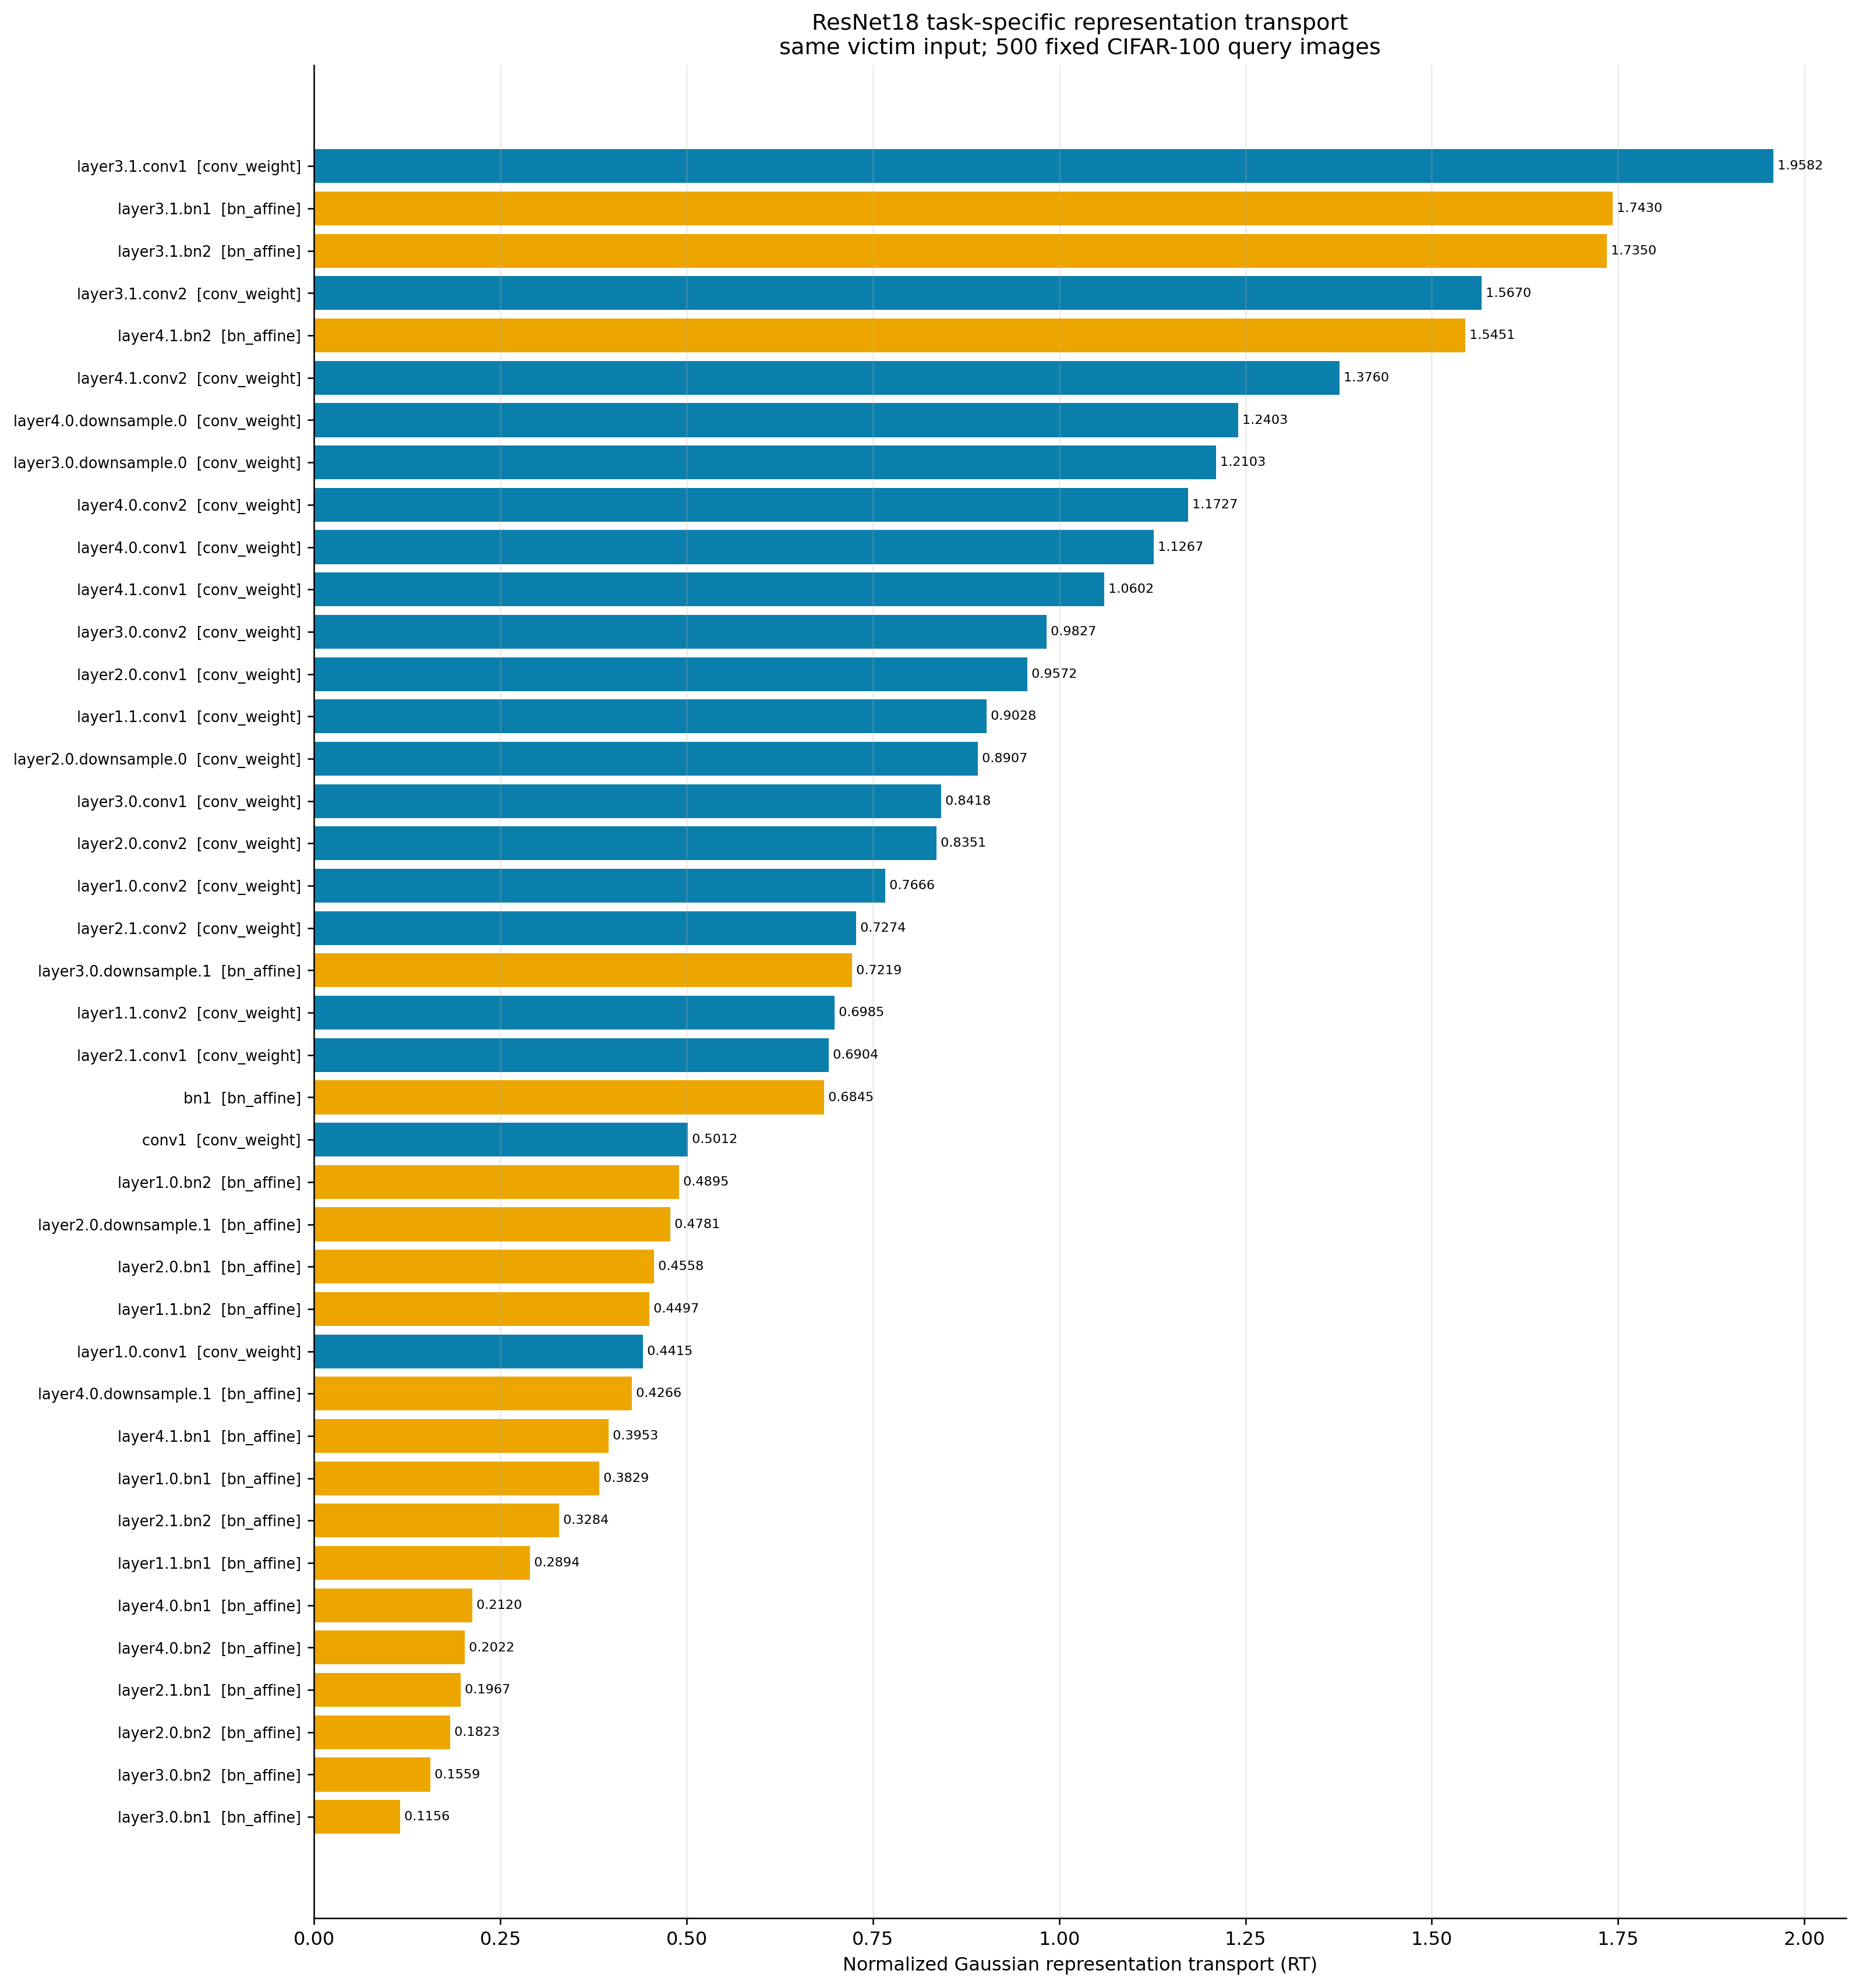

Data behind this chart, as committed beside it:
rank	type_rank	operator_type	module	weight_state	bias_state	weight_shape	input_shape	output_shape	parameter_count	image_count	observation_count	mean_transport	covariance_transport	wasserstein2	symmetric_second_moment	rt_score
1	1	conv_weight	layer3.1.conv1	layer3.1.conv1.weight		256×256×3×3	256×2×2	256×2×2	589824	500	2000	22.86	12.18	35.04	17.9	1.958
2	1	bn_affine	layer3.1.bn1	layer3.1.bn1.weight	layer3.1.bn1.bias	gamma=256;beta=256	256×2×2	256×2×2	512	500	2000	15.74	15.79	31.53	18.09	1.743
3	2	bn_affine	layer3.1.bn2	layer3.1.bn2.weight	layer3.1.bn2.bias	gamma=256;beta=256	256×2×2	256×2×2	512	500	2000	11.01	13.48	24.5	14.12	1.735
4	2	conv_weight	layer3.1.conv2	layer3.1.conv2.weight		256×256×3×3	256×2×2	256×2×2	589824	500	2000	0.02706	0.06596	0.09302	0.05936	1.567
5	3	bn_affine	layer4.1.bn2	layer4.1.bn2.weight	layer4.1.bn2.bias	gamma=512;beta=512	512×1×1	512×1×1	1024	500	500	39.7	1659	1699	1100	1.545
6	3	conv_weight	layer4.1.conv2	layer4.1.conv2.weight		512×512×3×3	512×1×1	512×1×1	2359296	500	500	0.2432	0.6874	0.9305	0.6762	1.376
7	4	conv_weight	layer4.0.downsample.0	layer4.0.downsample.0.weight		512×256×1×1	256×2×2	512×1×1	131072	500	500	13.06	20.2	33.25	26.81	1.24
8	5	conv_weight	layer3.0.downsample.0	layer3.0.downsample.0.weight		256×128×1×1	128×4×4	256×2×2	32768	500	2000	6.226	12.4	18.63	15.39	1.21
9	6	conv_weight	layer4.0.conv2	layer4.0.conv2.weight		512×512×3×3	512×1×1	512×1×1	2359296	500	500	1.806	4.451	6.257	5.336	1.173
10	7	conv_weight	layer4.0.conv1	layer4.0.conv1.weight		512×256×3×3	256×2×2	512×1×1	1179648	500	500	47.71	76.38	124.1	110.1	1.127
11	8	conv_weight	layer4.1.conv1	layer4.1.conv1.weight		512×512×3×3	512×1×1	512×1×1	2359296	500	500	79.92	97.15	177.1	167	1.06
12	9	conv_weight	layer3.0.conv2	layer3.0.conv2.weight		256×256×3×3	256×2×2	256×2×2	589824	500	2000	17.34	18.63	35.98	36.61	0.9827
13	10	conv_weight	layer2.0.conv1	layer2.0.conv1.weight		128×64×3×3	64×8×8	128×4×4	73728	500	8000	70.99	99.8	170.8	178.4	0.9572
14	11	conv_weight	layer1.1.conv1	layer1.1.conv1.weight		64×64×3×3	64×8×8	64×8×8	36864	500	32000	96.63	35.13	131.8	145.9	0.9028
15	12	conv_weight	layer2.0.downsample.0	layer2.0.downsample.0.weight		128×64×1×1	64×8×8	128×4×4	8192	500	8000	25.44	21.78	47.22	53.02	0.8907
16	13	conv_weight	layer3.0.conv1	layer3.0.conv1.weight		256×128×3×3	128×4×4	256×2×2	294912	500	2000	32.31	90.92	123.2	146.4	0.8418
17	14	conv_weight	layer2.0.conv2	layer2.0.conv2.weight		128×128×3×3	128×4×4	128×4×4	147456	500	8000	9.117	9.117	18.23	21.83	0.8351
18	15	conv_weight	layer1.0.conv2	layer1.0.conv2.weight		64×64×3×3	64×8×8	64×8×8	36864	500	32000	2.346	3.533	5.88	7.67	0.7666
19	16	conv_weight	layer2.1.conv2	layer2.1.conv2.weight		128×128×3×3	128×4×4	128×4×4	147456	500	8000	1.542	1.212	2.754	3.786	0.7274
20	4	bn_affine	layer3.0.downsample.1	layer3.0.downsample.1.weight	layer3.0.downsample.1.bias	gamma=256;beta=256	256×2×2	256×2×2	512	500	2000	1.648	3.879	5.526	7.655	0.7219
21	17	conv_weight	layer1.1.conv2	layer1.1.conv2.weight		64×64×3×3	64×8×8	64×8×8	36864	500	32000	2.227	1.936	4.164	5.96	0.6985
22	18	conv_weight	layer2.1.conv1	layer2.1.conv1.weight		128×128×3×3	128×4×4	128×4×4	147456	500	8000	21.74	28.53	50.26	72.81	0.6904
23	5	bn_affine	bn1	bn1.weight	bn1.bias	gamma=64;beta=64	64×16×16	64×16×16	128	500	128000	5.47	5.042	10.51	15.36	0.6845
24	19	conv_weight	conv1	conv1.weight		64×3×7×7	3×32×32	64×16×16	9408	500	128000	1.28	221.1	222.4	443.7	0.5012
25	6	bn_affine	layer1.0.bn2	layer1.0.bn2.weight	layer1.0.bn2.bias	gamma=64;beta=64	64×8×8	64×8×8	128	500	32000	2.912	1.316	4.227	8.637	0.4895
26	7	bn_affine	layer2.0.downsample.1	layer2.0.downsample.1.weight	layer2.0.downsample.1.bias	gamma=128;beta=128	128×4×4	128×4×4	256	500	8000	1.237	5.103	6.34	13.26	0.4781
27	8	bn_affine	layer2.0.bn1	layer2.0.bn1.weight	layer2.0.bn1.bias	gamma=128;beta=128	128×4×4	128×4×4	256	500	8000	2.005	5.807	7.813	17.14	0.4558
28	9	bn_affine	layer1.1.bn2	layer1.1.bn2.weight	layer1.1.bn2.bias	gamma=64;beta=64	64×8×8	64×8×8	128	500	32000	2.09	1.862	3.952	8.788	0.4497
29	20	conv_weight	layer1.0.conv1	layer1.0.conv1.weight		64×64×3×3	64×8×8	64×8×8	36864	500	32000	51.04	46.37	97.41	220.7	0.4415
30	10	bn_affine	layer4.0.downsample.1	layer4.0.downsample.1.weight	layer4.0.downsample.1.bias	gamma=512;beta=512	512×1×1	512×1×1	1024	500	500	17.49	16.75	34.24	80.26	0.4266
31	11	bn_affine	layer4.1.bn1	layer4.1.bn1.weight	layer4.1.bn1.bias	gamma=512;beta=512	512×1×1	512×1×1	1024	500	500	11.47	11.23	22.7	57.43	0.3953
32	12	bn_affine	layer1.0.bn1	layer1.0.bn1.weight	layer1.0.bn1.bias	gamma=64;beta=64	64×8×8	64×8×8	128	500	32000	1.96	1.725	3.685	9.622	0.3829
33	13	bn_affine	layer2.1.bn2	layer2.1.bn2.weight	layer2.1.bn2.bias	gamma=128;beta=128	128×4×4	128×4×4	256	500	8000	2.742	2.348	5.09	15.5	0.3284
34	14	bn_affine	layer1.1.bn1	layer1.1.bn1.weight	layer1.1.bn1.bias	gamma=64;beta=64	64×8×8	64×8×8	128	500	32000	1.403	1.382	2.785	9.623	0.2894
35	15	bn_affine	layer4.0.bn1	layer4.0.bn1.weight	layer4.0.bn1.bias	gamma=512;beta=512	512×1×1	512×1×1	1024	500	500	9.026	4.256	13.28	62.66	0.212
36	16	bn_affine	layer4.0.bn2	layer4.0.bn2.weight	layer4.0.bn2.bias	gamma=512;beta=512	512×1×1	512×1×1	1024	500	500	17.79	8.029	25.82	127.7	0.2022
37	17	bn_affine	layer2.1.bn1	layer2.1.bn1.weight	layer2.1.bn1.bias	gamma=128;beta=128	128×4×4	128×4×4	256	500	8000	2.371	2.023	4.393	22.34	0.1967
38	18	bn_affine	layer2.0.bn2	layer2.0.bn2.weight	layer2.0.bn2.bias	gamma=128;beta=128	128×4×4	128×4×4	256	500	8000	1.328	2.615	3.943	21.63	0.1823
39	19	bn_affine	layer3.0.bn2	layer3.0.bn2.weight	layer3.0.bn2.bias	gamma=256;beta=256	256×2×2	256×2×2	512	500	2000	1.774	3.887	5.661	36.32	0.1559
40	20	bn_affine	layer3.0.bn1	layer3.0.bn1.weight	layer3.0.bn1.bias	gamma=256;beta=256	256×2×2	256×2×2	512	500	2000	2.432	1.867	4.299	37.19	0.1156
